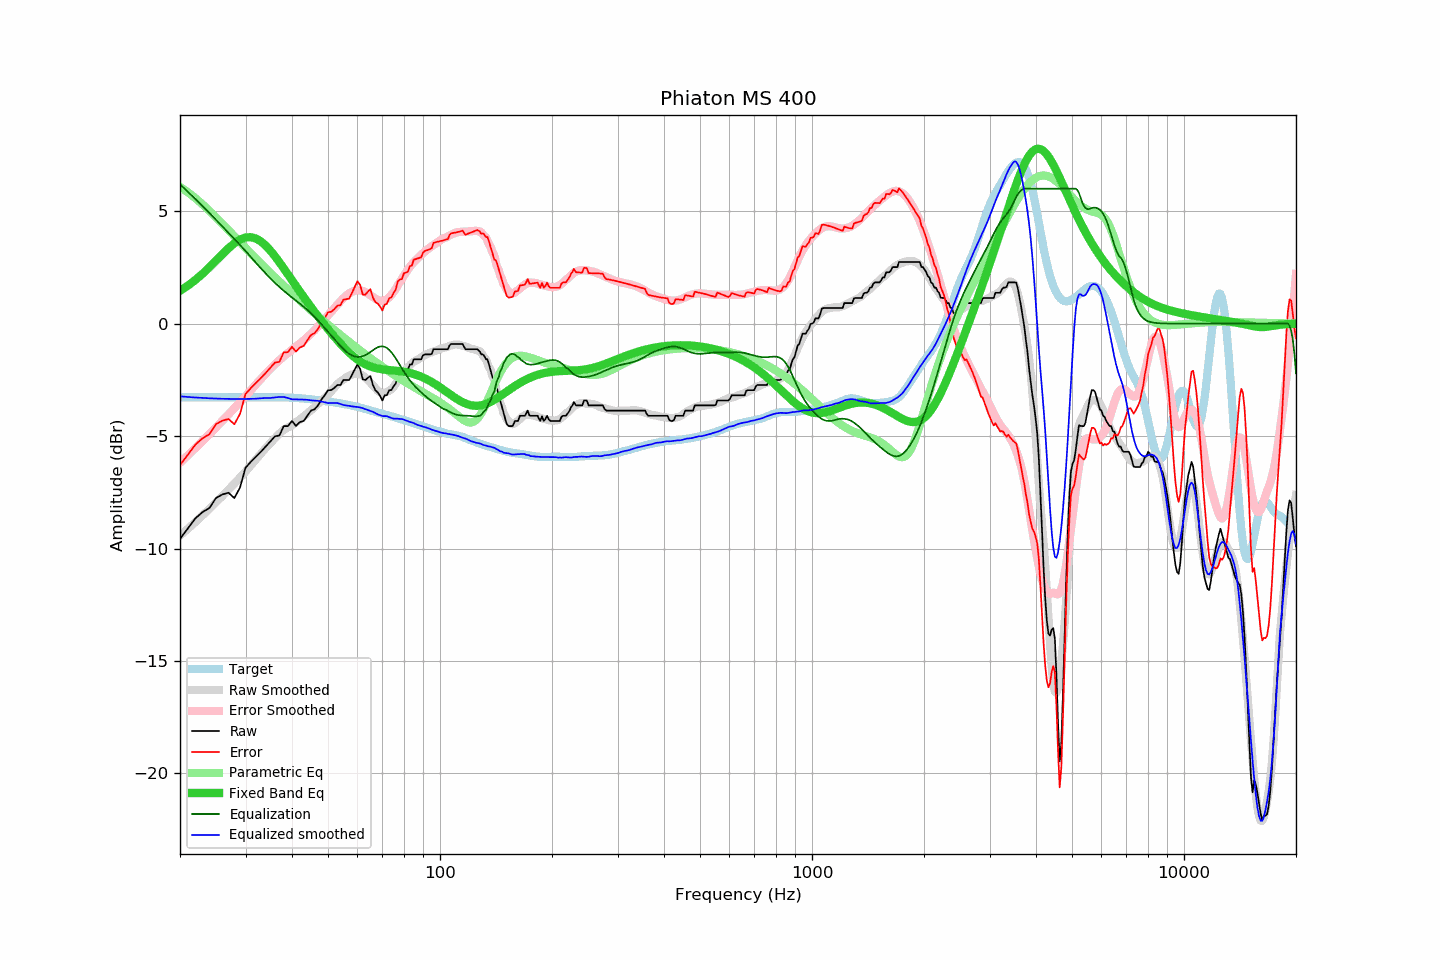

The data file committed next to this chart (first rows):
frequency, raw, error, smoothed, error_smoothed, equalization, parametric_eq, equalized_raw, equalized_smoothed, target
20, -9.57, -6.29, -9.43, -6.19, 6.20, 1.46, -3.37, -3.23, -3.28
21, -9.11, -5.83, -9.12, -5.86, 5.86, 1.69, -3.25, -3.26, -3.28
22, -8.66, -5.38, -8.82, -5.53, 5.54, 1.94, -3.12, -3.29, -3.28
23, -8.38, -5.10, -8.53, -5.22, 5.22, 2.22, -3.16, -3.30, -3.28
24, -8.20, -4.92, -8.23, -4.91, 4.91, 2.51, -3.29, -3.32, -3.28
25, -7.75, -4.47, -7.95, -4.61, 4.61, 2.80, -3.13, -3.33, -3.28
26, -7.60, -4.32, -7.66, -4.32, 4.32, 3.09, -3.28, -3.34, -3.28
27, -7.52, -4.24, -7.39, -4.04, 4.04, 3.35, -3.48, -3.35, -3.28
28, -7.76, -4.48, -7.11, -3.76, 3.76, 3.57, -4.00, -3.35, -3.28
29, -7.29, -4.01, -6.85, -3.49, 3.49, 3.74, -3.80, -3.35, -3.28
30, -6.41, -3.13, -6.58, -3.23, 3.23, 3.83, -3.18, -3.35, -3.28
31, -6.15, -2.87, -6.31, -2.96, 2.96, 3.84, -3.19, -3.35, -3.28
32, -5.92, -2.64, -6.04, -2.70, 2.70, 3.78, -3.21, -3.34, -3.28
33, -5.70, -2.42, -5.78, -2.46, 2.46, 3.65, -3.24, -3.32, -3.28
34, -5.47, -2.19, -5.53, -2.23, 2.23, 3.47, -3.24, -3.31, -3.27
35, -5.24, -1.96, -5.32, -2.01, 2.01, 3.24, -3.23, -3.31, -3.28
36, -5.01, -1.73, -5.09, -1.81, 1.81, 2.99, -3.20, -3.28, -3.28
37, -4.98, -1.70, -4.89, -1.63, 1.63, 2.73, -3.35, -3.26, -3.28
38, -4.56, -1.28, -4.72, -1.46, 1.46, 2.46, -3.10, -3.26, -3.28
39, -4.56, -1.27, -4.61, -1.31, 1.31, 2.19, -3.25, -3.31, -3.29
40, -4.33, -1.03, -4.53, -1.16, 1.16, 1.93, -3.17, -3.36, -3.30
41, -4.55, -1.24, -4.39, -1.02, 1.02, 1.67, -3.53, -3.37, -3.30
42, -4.38, -1.06, -4.26, -0.89, 0.89, 1.42, -3.49, -3.37, -3.32
43, -4.33, -1.00, -4.13, -0.75, 0.75, 1.18, -3.58, -3.38, -3.33
44, -4.10, -0.75, -3.99, -0.60, 0.60, 0.96, -3.50, -3.39, -3.35
45, -3.87, -0.50, -3.86, -0.45, 0.45, 0.74, -3.42, -3.41, -3.37
46, -3.81, -0.42, -3.72, -0.30, 0.30, 0.52, -3.51, -3.42, -3.38
47, -3.64, -0.23, -3.57, -0.13, 0.13, 0.32, -3.50, -3.44, -3.40
48, -3.37, 0.05, -3.44, 0.03, -0.03, 0.12, -3.40, -3.47, -3.42
49, -3.19, 0.25, -3.30, 0.20, -0.20, -0.06, -3.38, -3.50, -3.44
50, -2.96, 0.50, -3.17, 0.37, -0.37, -0.25, -3.32, -3.53, -3.46
51, -2.96, 0.53, -3.00, 0.53, -0.53, -0.42, -3.49, -3.53, -3.48
52, -2.86, 0.65, -2.84, 0.69, -0.69, -0.59, -3.55, -3.53, -3.50
53, -2.73, 0.80, -2.69, 0.85, -0.85, -0.74, -3.57, -3.53, -3.53
54, -2.73, 0.82, -2.58, 1.00, -1.00, -0.89, -3.72, -3.57, -3.55
55, -2.51, 1.06, -2.49, 1.13, -1.13, -1.04, -3.64, -3.62, -3.57
56, -2.51, 1.09, -2.39, 1.25, -1.25, -1.17, -3.76, -3.64, -3.59
57, -2.51, 1.11, -2.31, 1.35, -1.35, -1.29, -3.85, -3.66, -3.62
58, -2.28, 1.37, -2.26, 1.42, -1.42, -1.40, -3.69, -3.68, -3.65
59, -2.04, 1.64, -2.23, 1.46, -1.46, -1.51, -3.50, -3.70, -3.67
60, -1.82, 1.88, -2.22, 1.48, -1.48, -1.60, -3.30, -3.71, -3.70
61, -2.02, 1.71, -2.25, 1.48, -1.48, -1.68, -3.50, -3.73, -3.73
62, -2.48, 1.29, -2.31, 1.45, -1.45, -1.75, -3.93, -3.76, -3.76
63, -2.51, 1.29, -2.40, 1.40, -1.40, -1.81, -3.91, -3.80, -3.80
64, -2.41, 1.42, -2.50, 1.34, -1.34, -1.86, -3.74, -3.84, -3.83
65, -2.33, 1.53, -2.62, 1.26, -1.26, -1.91, -3.59, -3.89, -3.86
66, -2.73, 1.16, -2.74, 1.18, -1.18, -1.94, -3.91, -3.92, -3.89
67, -2.96, 0.96, -2.87, 1.11, -1.11, -1.97, -4.07, -3.98, -3.92
68, -3.06, 0.89, -2.98, 1.05, -1.05, -2.00, -4.11, -4.03, -3.95
69, -3.22, 0.76, -3.06, 1.02, -1.02, -2.02, -4.23, -4.08, -3.98
70, -3.42, 0.59, -3.10, 1.01, -1.01, -2.03, -4.43, -4.11, -4.01
71, -3.19, 0.85, -3.08, 1.03, -1.03, -2.05, -4.22, -4.11, -4.03
72, -3.18, 0.88, -3.03, 1.08, -1.08, -2.06, -4.26, -4.12, -4.06
73, -2.96, 1.13, -2.99, 1.17, -1.17, -2.07, -4.13, -4.16, -4.09
74, -2.96, 1.16, -2.92, 1.27, -1.27, -2.08, -4.23, -4.19, -4.12
75, -2.79, 1.36, -2.82, 1.40, -1.40, -2.08, -4.19, -4.22, -4.15
76, -2.67, 1.51, -2.68, 1.54, -1.54, -2.09, -4.21, -4.22, -4.18
77, -2.33, 1.88, -2.54, 1.69, -1.69, -2.10, -4.02, -4.23, -4.21
78, -2.28, 1.96, -2.39, 1.84, -1.84, -2.11, -4.12, -4.24, -4.23
79, -2.28, 1.98, -2.25, 1.99, -1.99, -2.13, -4.27, -4.24, -4.26
... 553 more rows
